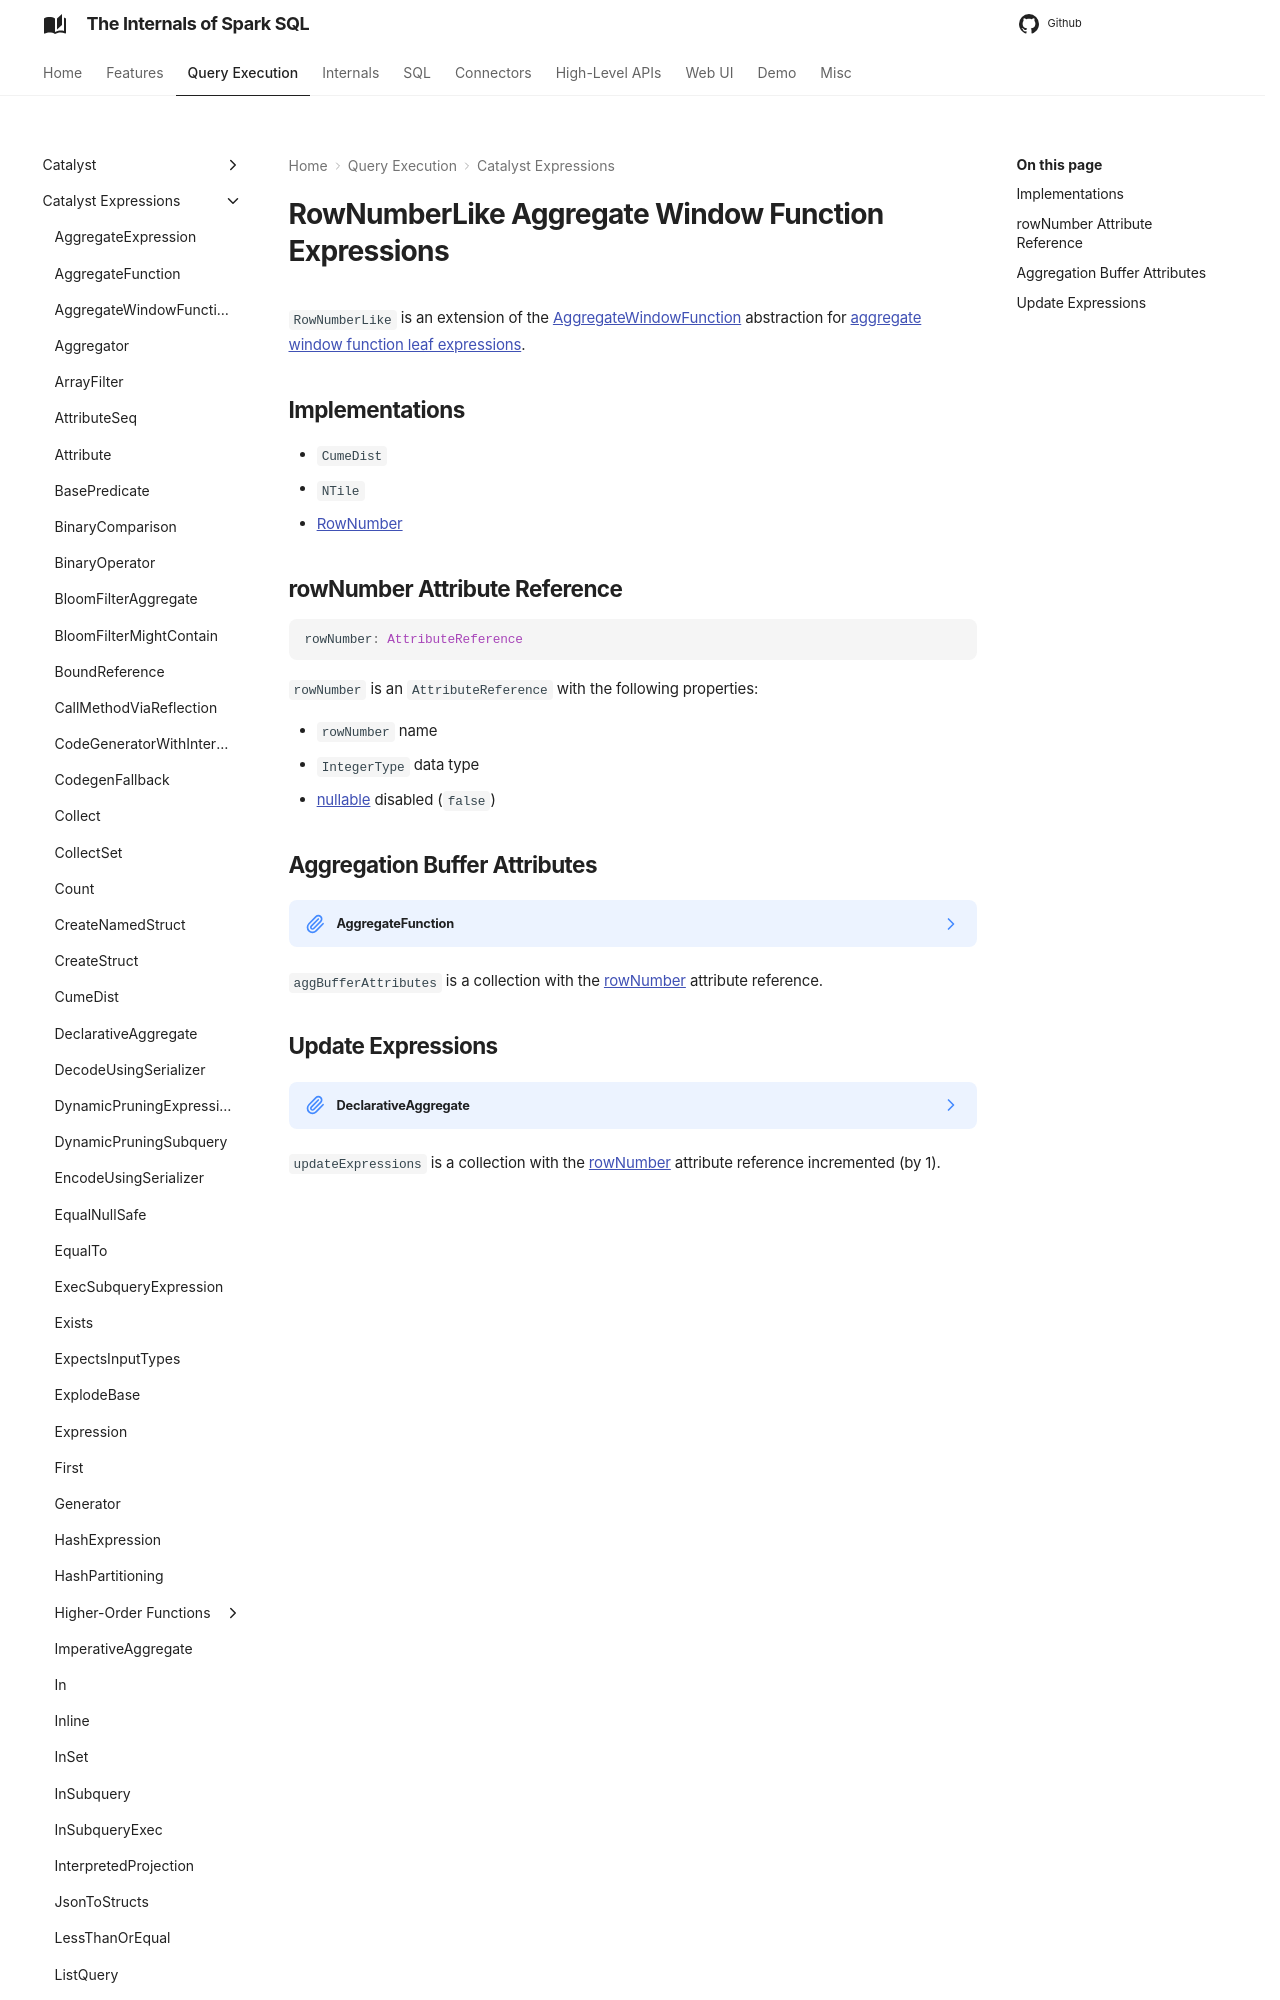

repository: japila-books/spark-sql-internals · page: expressions/RowNumberLike/index.html · generator: mkdocs

---
title: RowNumberLike
---

# RowNumberLike Aggregate Window Function Expressions

`RowNumberLike` is an extension of the [AggregateWindowFunction](AggregateWindowFunction.md) abstraction for [aggregate window function leaf expressions](#implementations).

## Implementations

* `CumeDist`
* `NTile`
* [RowNumber](RowNumber.md)

## rowNumber Attribute Reference { #rowNumber }

```scala
rowNumber: AttributeReference
```

`rowNumber` is an `AttributeReference` with the following properties:

* `rowNumber` name
* `IntegerType` data type
* [nullable](Expression.md#nullable) disabled (`false`)
